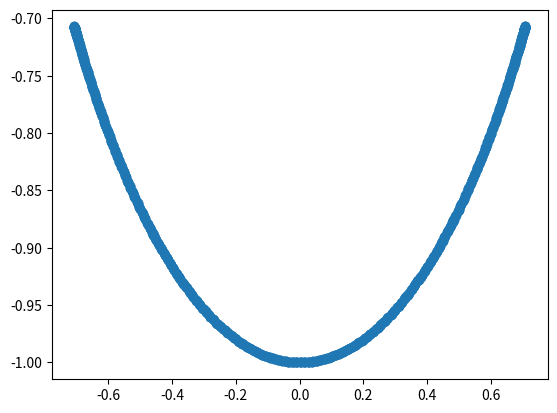

This figure's Python source:
import matplotlib.pyplot as plt
import numpy as np
import matplotlib.animation as animation

l = 1
g = 9.8
amplitude_theta = np.pi/4 #at 45 degrees
phase = np.pi/4

def position(t):
	theta = amplitude_theta*np.sin(np.sqrt(g/l)*t+phase)
	pos = [l*np.sin(theta),-l*np.cos(theta)]
	return pos

t_range = np.linspace(0,10,1000)
positions = np.array([position(t) for t in t_range])
x_pos = [i[0] for i in positions]
y_pos = [i[1] for i in positions]

plt.scatter(x_pos,y_pos)
plt.show()